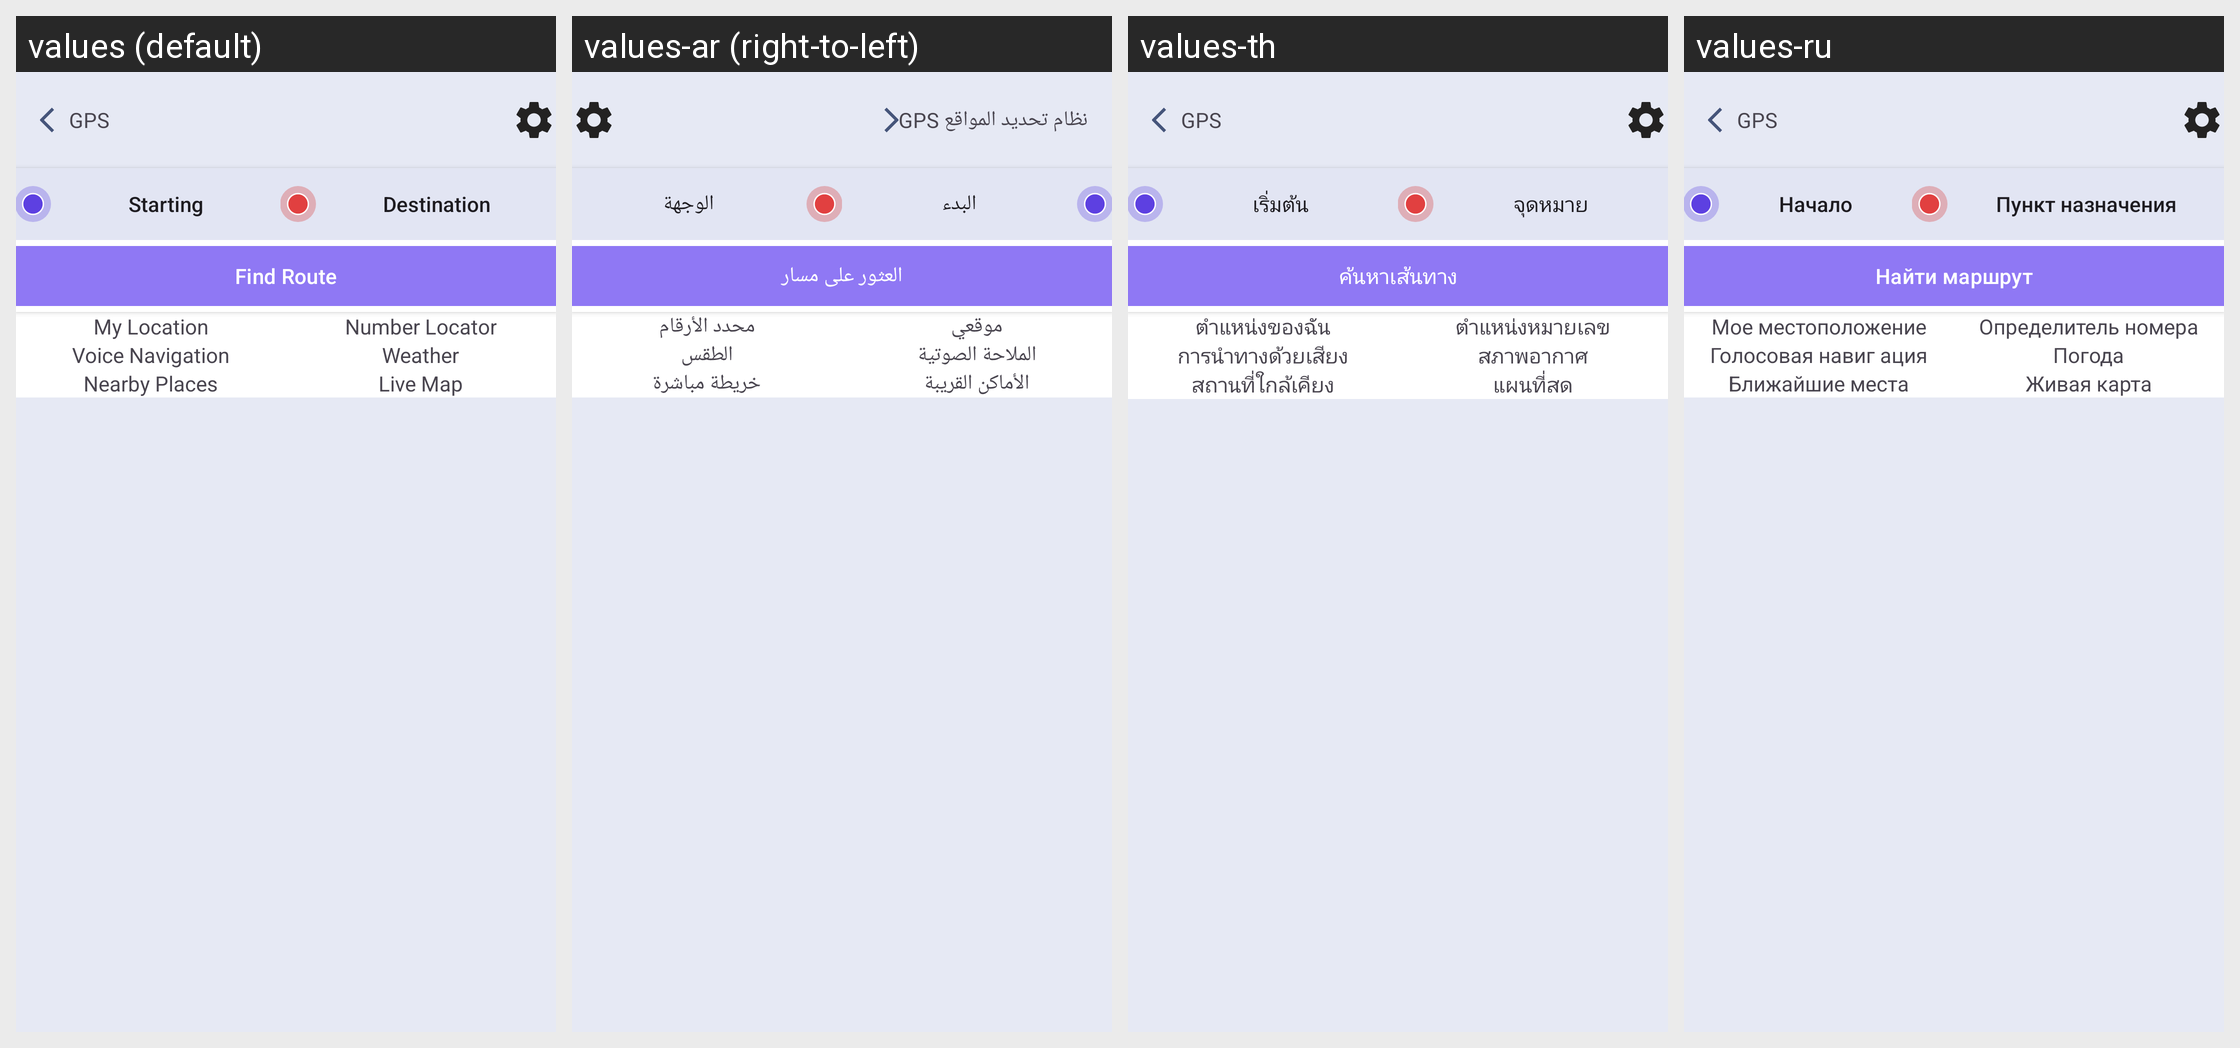

Here is an Android app screen in its default locale and in the app's own translations. Write out the translated-string differences for the strings that appear on this screen.
Android screen res/layout/home_screen.xml rendered under 4 locales, left to right: values (default), values-ar (right-to-left), values-th, values-ru. Device: Nexus 5 (rendered at 1080×1920; each locale shown at half size, 540×960, under a caption strip naming it); theme Theme.GPSRouteFinder.
Other locales in the repository, not shown: values-de, values-en, values-es, values-fr, values-it, values-ko, values-pl, values-pt, values-tr, values-ur, values-vi, values-zh.
Strings drawn on this screen, with the default value and each locale's value (text and hints the layout hard-codes, and strings that could not be matched under every locale, appear in the picture but are not listed):

starting
  values: Starting
  values-ar: البدء
  values-th: เริ่มต้น
  values-ru: Начало

destination
  values: Destination
  values-ar: الوجهة
  values-th: จุดหมาย
  values-ru: Пункт назначения

find_route
  values: Find Route
  values-ar: العثور على مسار
  values-th: ค้นหาเส้นทาง
  values-ru: Найти маршрут

my_location
  values: My Location
  values-ar: موقعي
  values-th: ตำแหน่งของฉัน
  values-ru: Мое местоположение

number_locator
  values: Number Locator
  values-ar: محدد الأرقام
  values-th: ตำแหน่งหมายเลข
  values-ru: Определитель номера

voice_navigation
  values: Voice Navigation
  values-ar: الملاحة الصوتية
  values-th: การนำทางด้วยเสียง
  values-ru: Голосовая навиг ация

weather
  values: Weather
  values-ar: الطقس
  values-th: สภาพอากาศ
  values-ru: Погода

nearby_places
  values: Nearby Places
  values-ar: الأماكن القريبة
  values-th: สถานที่ใกล้เคียง
  values-ru: Ближайшие места

live_map
  values: Live Map
  values-ar: خريطة مباشرة
  values-th: แผนที่สด
  values-ru: Живая карта

gps
  values: GPS
  values-ar: نظام تحديد المواقع GPS
  values-th: GPS
  values-ru: GPS
